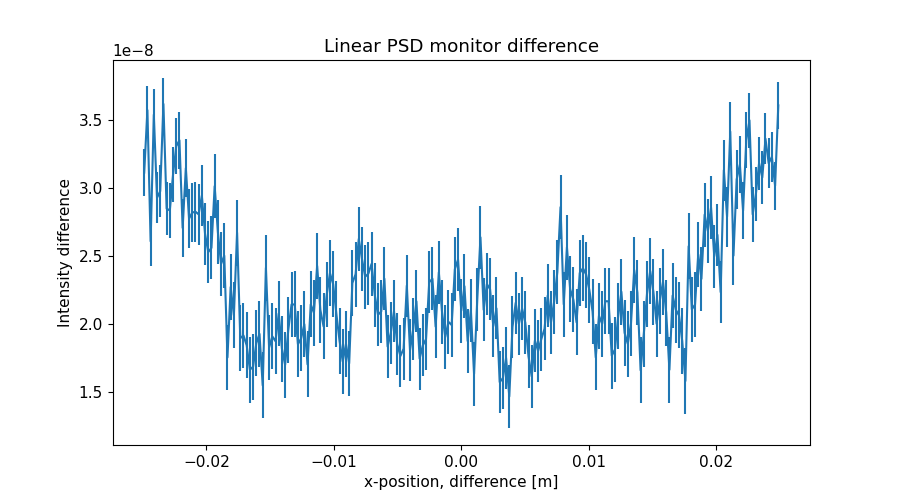

Values plotted in this chart, from the file beside it:
x_axis, Intensity, Error
-2.487437186000000106e-02, 3.113849619000000180e-08, 1.749965154999999931e-09
-2.462311558000000039e-02, 3.573751238999999739e-08, 1.786723734000000058e-09
-2.437185929999999973e-02, 2.608014550999999917e-08, 1.819626833000000028e-09
-2.412060301999999906e-02, 3.540601394000000166e-08, 1.852021321000000012e-09
-2.386934673000000104e-02, 2.928749887999999836e-08, 1.885852528000000070e-09
-2.361809045000000037e-02, 2.977137131999999962e-08, 1.915498683000000205e-09
-2.336683416999999971e-02, 3.619041477000000050e-08, 1.948583408000000113e-09
-2.311557788999999905e-02, 2.848800746000000144e-08, 1.980133123999999881e-09
-2.286432160999999838e-02, 2.835173851000000055e-08, 2.006917054000000001e-09
-2.261306533000000119e-02, 3.097964205999999754e-08, 2.034817000000000088e-09
-2.236180905000000052e-02, 3.307948379999999998e-08, 2.063576606999999984e-09
-2.211055275999999903e-02, 3.351973839000000285e-08, 2.093593474999999872e-09
-2.185929647999999836e-02, 2.706569332999999998e-08, 2.120680473000000020e-09
-2.160804020000000117e-02, 3.147074055999999840e-08, 2.146349091999999902e-09
-2.135678392000000050e-02, 2.775278859999999921e-08, 2.172719112000000180e-09
-2.110552763999999984e-02, 2.819300045000000070e-08, 2.197322058999999946e-09
-2.085427135999999917e-02, 2.826028101000000134e-08, 2.220286733999999877e-09
-2.060301507999999851e-02, 2.806411430000000074e-08, 2.241635815000000202e-09
-2.035175879000000049e-02, 2.944488802999999851e-08, 2.264062259999999869e-09
-2.010050250999999982e-02, 2.662457701999999902e-08, 2.285488669999999797e-09
-1.984924622999999916e-02, 2.528987062000000158e-08, 2.304074761000000142e-09
-1.959798994999999849e-02, 2.559739127000000033e-08, 2.321027020999999900e-09
-1.934673367000000130e-02, 3.013985464999999806e-08, 2.339778565000000080e-09
-1.909547739000000063e-02, 2.676612671000000012e-08, 2.360046398000000139e-09
-1.884422110999999997e-02, 2.440906753000000157e-08, 2.376004996999999972e-09
-1.859296481999999848e-02, 2.502574354999999871e-08, 2.389901023999999959e-09
-1.834170854000000128e-02, 1.753157351000000062e-08, 2.401333041000000063e-09
-1.809045226000000062e-02, 2.271429191000000101e-08, 2.410774789999999976e-09
-1.783919597999999995e-02, 2.063441613999999932e-08, 2.420365954999999856e-09
-1.758793969999999929e-02, 2.671785608000000054e-08, 2.423612886000000147e-09
-1.733668341999999862e-02, 1.894784328000000033e-08, 2.423797497999999985e-09
-1.708542714000000143e-02, 1.914578087999999982e-08, 2.425956712999999819e-09
-1.683417084999999994e-02, 1.841916890000000026e-08, 2.426159087999999810e-09
-1.658291456999999927e-02, 1.662745343000000070e-08, 2.425163511999999937e-09
-1.633165828999999861e-02, 1.684566873000000055e-08, 2.425556272999999804e-09
-1.608040201000000141e-02, 1.857688828999999915e-08, 2.427409538000000130e-09
-1.582914573000000075e-02, 1.926504078000000088e-08, 2.427171592999999884e-09
-1.557788945000000008e-02, 1.547375635999999922e-08, 2.425516538000000124e-09
-1.532663316999999942e-02, 2.412837884999999857e-08, 2.426076293999999953e-09
-1.507537687999999966e-02, 1.826086079999999917e-08, 2.425490333000000125e-09
-1.482412060000000073e-02, 1.908209628999999950e-08, 2.425286963999999883e-09
-1.457286432000000007e-02, 1.872211748999999840e-08, 2.426538625000000159e-09
-1.432160803999999940e-02, 2.076540198000000041e-08, 2.427428996999999815e-09
-1.407035176000000047e-02, 1.818119719999999915e-08, 2.425047991999999840e-09
-1.381909547999999981e-02, 1.697962948000000019e-08, 2.423709933000000031e-09
-1.356783919999999914e-02, 1.956780274999999942e-08, 2.424375010999999900e-09
-1.331658290999999938e-02, 2.143005974999999902e-08, 2.425439597999999834e-09
-1.306532663000000045e-02, 2.142986562000000050e-08, 2.427396275000000170e-09
-1.281407034999999979e-02, 1.850216798000000012e-08, 2.427193736999999846e-09
-1.256281407000000086e-02, 1.892946612999999949e-08, 2.425166437000000042e-09
-1.231155779000000020e-02, 1.997430869000000002e-08, 2.423642195000000077e-09
-1.206030150999999953e-02, 1.701873223000000024e-08, 2.424575437999999981e-09
-1.180904523000000060e-02, 2.143732390999999918e-08, 2.425191845999999970e-09
-1.155778894000000084e-02, 2.081560563999999861e-08, 2.424734953000000124e-09
-1.130653266000000018e-02, 2.427138607000000056e-08, 2.424520019000000166e-09
-1.105527637999999951e-02, 2.103817750999999969e-08, 2.425999704000000189e-09
-1.080402010000000058e-02, 1.981431435999999957e-08, 2.425815895999999962e-09
-1.055276381999999992e-02, 2.215709278000000127e-08, 2.422666329000000118e-09
-1.030150753999999926e-02, 2.373421366000000025e-08, 2.422109083000000096e-09
-1.005025126000000033e-02, 2.292639328000000124e-08, 2.424759692999999904e-09
... 139 more rows
